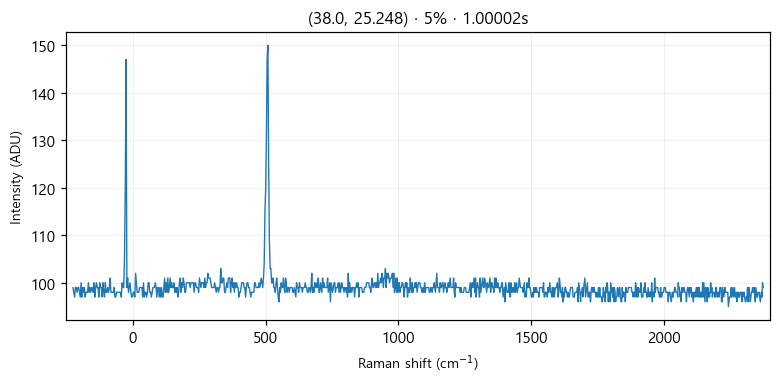

The data file committed next to this chart (first rows):
# laser_power_pct, 5
# exposure_time, 1
# laser_nm, 532
# mode, single
pixel_index, raman_shift_cm-1, wavelength_nm, intensity
0, -225.4, 525.7, 99.0
1, -222.4, 525.8, 98.0
2, -219.3, 525.9, 97.0
3, -216.2, 526, 99.0
4, -213.2, 526.1, 99.0
5, -210.1, 526.1, 98.0
6, -207, 526.2, 99.0
7, -204, 526.3, 99.0
8, -200.9, 526.4, 98.0
9, -197.8, 526.5, 97.0
10, -194.8, 526.6, 100.0
11, -191.7, 526.6, 97.0
12, -188.7, 526.7, 99.0
13, -185.6, 526.8, 98.0
14, -182.6, 526.9, 99.0
15, -179.5, 527, 97.0
16, -176.5, 527.1, 98.0
17, -173.4, 527.2, 98.0
18, -170.4, 527.2, 98.0
19, -167.3, 527.3, 100.0
20, -164.3, 527.4, 98.0
21, -161.2, 527.5, 99.0
22, -158.2, 527.6, 98.0
23, -155.1, 527.7, 99.0
24, -152.1, 527.8, 99.0
25, -149.1, 527.8, 98.0
26, -146, 527.9, 100.0
27, -143, 528, 97.0
28, -139.9, 528.1, 99.0
29, -136.9, 528.2, 100.0
30, -133.9, 528.3, 99.0
31, -130.8, 528.3, 99.0
32, -127.8, 528.4, 97.0
33, -124.8, 528.5, 100.0
34, -121.7, 528.6, 99.0
35, -118.7, 528.7, 99.0
36, -115.7, 528.8, 97.0
37, -112.7, 528.9, 100.0
38, -109.6, 528.9, 98.0
39, -106.6, 529, 97.0
40, -103.6, 529.1, 100.0
41, -100.6, 529.2, 98.0
42, -97.55, 529.3, 98.0
43, -94.53, 529.4, 99.0
44, -91.52, 529.4, 98.0
45, -88.5, 529.5, 99.0
46, -85.48, 529.6, 101.0
47, -82.47, 529.7, 98.0
48, -79.46, 529.8, 98.0
49, -76.44, 529.9, 98.0
50, -73.43, 530, 98.0
51, -70.42, 530, 99.0
52, -67.42, 530.1, 97.0
53, -64.41, 530.2, 97.0
54, -61.4, 530.3, 98.0
55, -58.4, 530.4, 98.0
... 968 more rows
